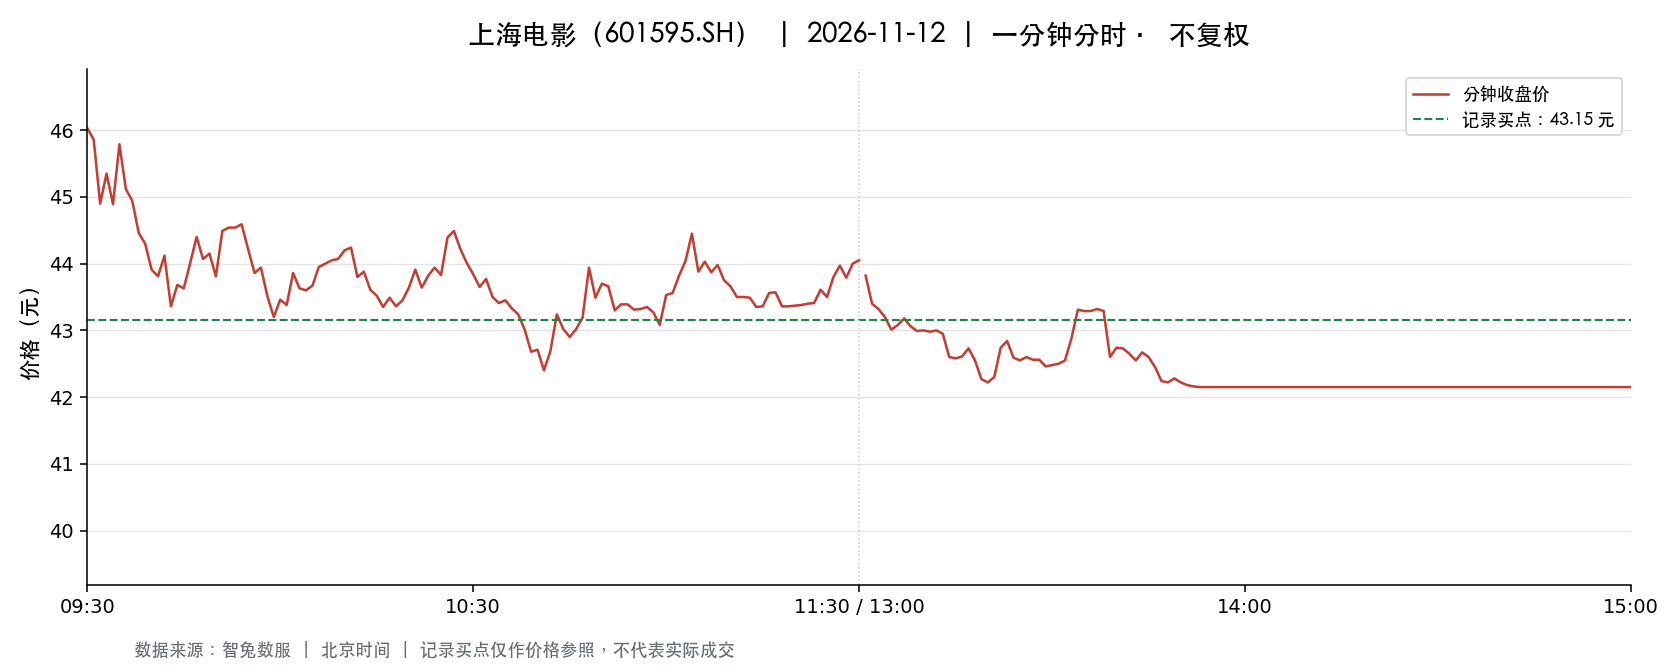

The data file committed next to this chart (first rows):
t, o, h, l, c, v, a, pc, sf
2026-11-12 09:30:00, 46.03, 46.03, 46.03, 46.03, 6242, 28731926, 46.83, 0.0
2026-11-12 09:31:00, 46.0, 46.38, 45.12, 45.86, 16933, 77253566, 46.03, 0.0
2026-11-12 09:32:00, 45.81, 45.86, 44.89, 44.9, 11436, 51847008, 45.86, 0.0
2026-11-12 09:33:00, 44.9, 45.39, 44.84, 45.35, 9153, 41226207, 44.9, 0.0
2026-11-12 09:34:00, 45.21, 45.21, 44.6, 44.89, 8651, 38829980, 45.35, 0.0
2026-11-12 09:35:00, 45.0, 45.79, 45.0, 45.79, 5796, 26203329, 44.89, 0.0
2026-11-12 09:36:00, 45.79, 45.79, 45.12, 45.12, 4071, 18515940, 45.79, 0.0
2026-11-12 09:37:00, 45.1, 45.37, 44.94, 44.94, 5574, 25183536, 45.12, 0.0
2026-11-12 09:38:00, 44.9, 44.9, 44.44, 44.46, 4862, 21701233, 44.94, 0.0
2026-11-12 09:39:00, 44.44, 44.44, 44.12, 44.3, 9686, 42868995, 44.46, 0.0
2026-11-12 09:40:00, 44.23, 44.23, 43.58, 43.91, 11352, 49846975, 44.3, 0.0
2026-11-12 09:41:00, 44.01, 44.27, 43.81, 43.81, 10248, 45178389, 43.91, 0.0
2026-11-12 09:42:00, 43.88, 44.32, 43.88, 44.12, 5572, 24574936, 43.81, 0.0
2026-11-12 09:43:00, 44.12, 44.12, 43.31, 43.36, 9753, 42566301, 44.12, 0.0
2026-11-12 09:44:00, 43.36, 43.88, 43.2, 43.68, 10186, 44273387, 43.36, 0.0
2026-11-12 09:45:00, 43.6, 43.66, 43.48, 43.63, 5926, 25802577, 43.68, 0.0
2026-11-12 09:46:00, 43.71, 44.01, 43.69, 44.01, 4428, 19398536, 43.63, 0.0
2026-11-12 09:47:00, 44.09, 44.43, 44.09, 44.4, 5947, 26341930, 44.01, 0.0
2026-11-12 09:48:00, 44.33, 44.33, 44.05, 44.07, 3467, 15320185, 44.4, 0.0
2026-11-12 09:49:00, 44.07, 44.16, 44.07, 44.15, 2881, 12704058, 44.07, 0.0
2026-11-12 09:50:00, 44.1, 44.1, 43.8, 43.81, 2923, 12847464, 44.15, 0.0
2026-11-12 09:51:00, 43.9, 44.51, 43.88, 44.49, 3363, 14883600, 43.81, 0.0
2026-11-12 09:52:00, 44.5, 44.68, 44.45, 44.54, 4335, 19314547, 44.49, 0.0
2026-11-12 09:53:00, 44.53, 44.57, 44.53, 44.54, 2304, 10262935, 44.54, 0.0
2026-11-12 09:54:00, 44.54, 44.6, 44.51, 44.59, 2166, 9651074, 44.54, 0.0
2026-11-12 09:55:00, 44.59, 44.59, 44.22, 44.22, 2540, 11292227, 44.59, 0.0
2026-11-12 09:56:00, 44.21, 44.21, 43.86, 43.86, 2003, 8816541, 44.22, 0.0
2026-11-12 09:57:00, 43.86, 44.05, 43.86, 43.94, 3230, 14201496, 43.86, 0.0
2026-11-12 09:58:00, 43.96, 43.98, 43.51, 43.51, 4060, 17775553, 43.94, 0.0
2026-11-12 09:59:00, 43.5, 43.5, 43.2, 43.2, 4871, 21103220, 43.51, 0.0
2026-11-12 10:00:00, 43.2, 43.46, 43.16, 43.46, 4306, 18629356, 43.2, 0.0
2026-11-12 10:01:00, 43.46, 43.51, 43.38, 43.38, 4071, 17697019, 43.46, 0.0
2026-11-12 10:02:00, 43.38, 43.86, 43.34, 43.86, 2489, 10821827, 43.38, 0.0
2026-11-12 10:03:00, 43.88, 44.02, 43.63, 43.63, 2141, 9398478, 43.86, 0.0
2026-11-12 10:04:00, 43.63, 43.63, 43.53, 43.6, 1571, 6848567, 43.63, 0.0
2026-11-12 10:05:00, 43.62, 43.67, 43.61, 43.67, 1321, 5764226, 43.6, 0.0
2026-11-12 10:06:00, 43.7, 43.95, 43.7, 43.95, 2475, 10870074, 43.67, 0.0
2026-11-12 10:07:00, 43.95, 44.01, 43.9, 44.0, 2931, 12877052, 43.95, 0.0
2026-11-12 10:08:00, 44.03, 44.2, 43.99, 44.05, 3449, 15199205, 44.0, 0.0
2026-11-12 10:09:00, 44.05, 44.09, 44.03, 44.07, 1765, 7776041, 44.05, 0.0
2026-11-12 10:10:00, 44.1, 44.2, 44.09, 44.2, 1757, 7756495, 44.07, 0.0
2026-11-12 10:11:00, 44.2, 44.4, 44.2, 44.24, 2847, 12614572, 44.2, 0.0
2026-11-12 10:12:00, 44.19, 44.19, 43.8, 43.8, 1829, 8044520, 44.24, 0.0
2026-11-12 10:13:00, 43.81, 43.92, 43.81, 43.88, 1698, 7446018, 43.8, 0.0
2026-11-12 10:14:00, 43.88, 43.88, 43.59, 43.61, 1666, 7284373, 43.88, 0.0
2026-11-12 10:15:00, 43.6, 43.62, 43.52, 43.52, 1675, 7299343, 43.61, 0.0
2026-11-12 10:16:00, 43.52, 43.52, 43.3, 43.35, 2776, 12046241, 43.52, 0.0
2026-11-12 10:17:00, 43.37, 43.49, 43.37, 43.49, 1320, 5731645, 43.35, 0.0
2026-11-12 10:18:00, 43.46, 43.5, 43.33, 43.36, 4840, 20995423, 43.49, 0.0
2026-11-12 10:19:00, 43.36, 43.45, 43.36, 43.45, 2521, 10937222, 43.36, 0.0
2026-11-12 10:20:00, 43.52, 43.64, 43.42, 43.64, 1652, 7190025, 43.45, 0.0
2026-11-12 10:21:00, 43.7, 43.91, 43.7, 43.91, 1696, 7432061, 43.64, 0.0
2026-11-12 10:22:00, 43.92, 43.93, 43.64, 43.64, 1158, 5081082, 43.91, 0.0
2026-11-12 10:23:00, 43.65, 43.82, 43.65, 43.82, 1523, 6655660, 43.64, 0.0
2026-11-12 10:24:00, 43.82, 43.95, 43.82, 43.94, 1168, 5128324, 43.82, 0.0
2026-11-12 10:25:00, 43.95, 43.98, 43.83, 43.83, 1259, 5532004, 43.94, 0.0
2026-11-12 10:26:00, 43.82, 44.39, 43.78, 44.39, 1653, 7289644, 43.83, 0.0
2026-11-12 10:27:00, 44.44, 44.56, 44.43, 44.49, 2701, 12013671, 44.39, 0.0
2026-11-12 10:28:00, 44.5, 44.59, 44.22, 44.22, 2935, 13061418, 44.49, 0.0
2026-11-12 10:29:00, 44.2, 44.2, 43.9, 44.01, 1151, 5063286, 44.22, 0.0
... 181 more rows
